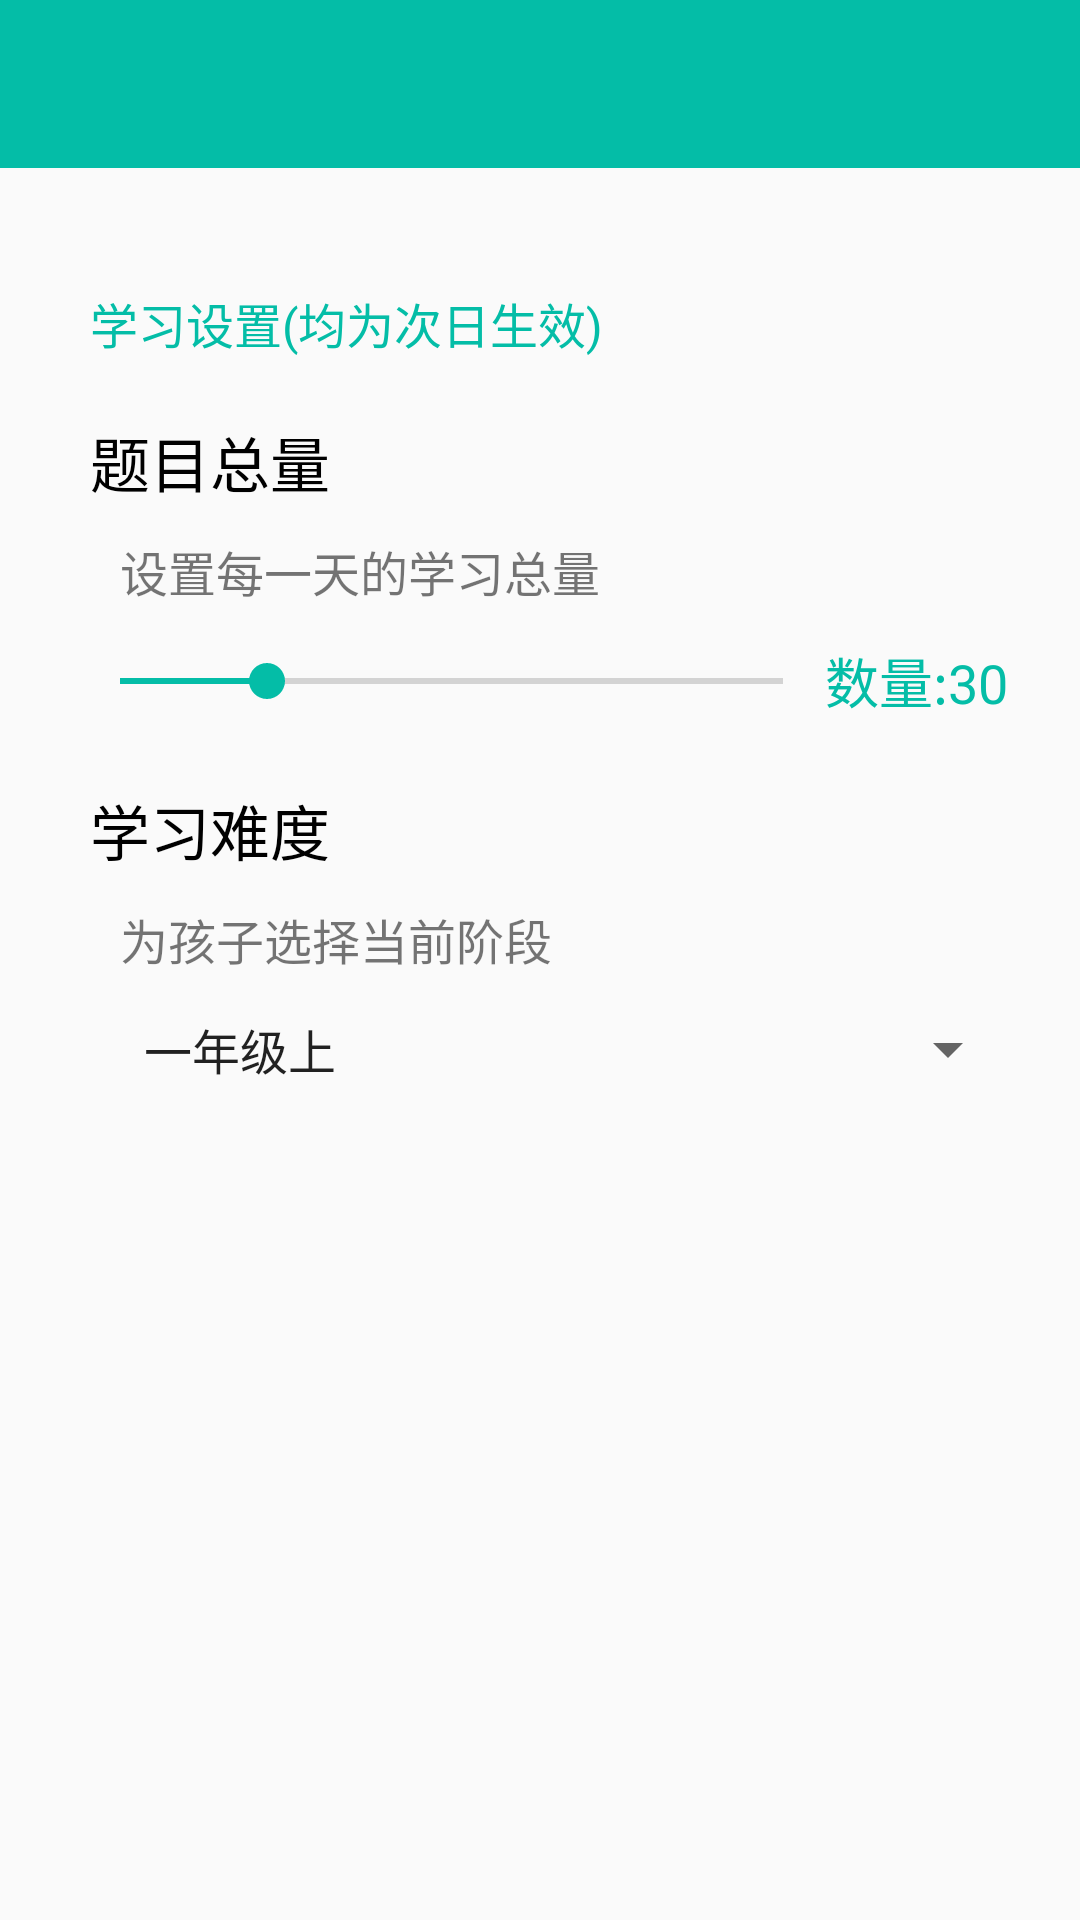

Here is an Android app screen rendered from its layout file. Give the layout XML and the strings, colors and styles it references.
<!-- AndroidManifest.xml: application theme AppTheme -->
<!-- res/layout/settings_activity.xml -->
<LinearLayout xmlns:android="http://schemas.android.com/apk/res/android"
    android:layout_width="match_parent"
    android:layout_height="match_parent"
    xmlns:app="http://schemas.android.com/apk/res-auto"
    android:orientation="vertical">
    <androidx.appcompat.widget.Toolbar
        android:layout_width="match_parent"
        android:layout_height="?attr/actionBarSize"
        android:background="?attr/colorPrimary"
        android:theme="@style/ThemeOverlay.AppCompat.Dark.ActionBar"
        app:popupTheme="@style/ThemeOverlay.AppCompat.Light"
        android:id="@+id/toolbar"/>
    <LinearLayout
        android:layout_width="match_parent"
        android:layout_height="wrap_content"
        android:orientation="vertical"
        android:layout_marginTop="30dp"
        android:layout_marginLeft="20dp"
        android:layout_marginRight="20dp"
        >
        <TextView
            android:layout_width="wrap_content"
            android:layout_height="wrap_content"
            android:layout_margin="10dp"
            android:text="学习设置(均为次日生效)"
            android:textColor="?attr/colorPrimary"
            android:textSize="16sp"/>
        <LinearLayout
            android:layout_width="match_parent"
            android:layout_height="wrap_content"
            android:orientation="vertical">
            <TextView
                android:layout_width="wrap_content"
                android:layout_height="wrap_content"
                android:text="题目总量"
                android:textSize="20sp"
                android:textColor="#000"
                android:layout_margin="10dp"/>
            <TextView
                android:layout_width="wrap_content"
                android:layout_height="wrap_content"
                android:text="设置每一天的学习总量"
                android:textSize="16sp"
                android:layout_marginLeft="20dp"
                />
            <LinearLayout
                android:layout_width="match_parent"
                android:layout_height="wrap_content"
                android:layout_marginLeft="10dp">
                <SeekBar
                    android:layout_width="0dp"
                    android:layout_height="50dp"
                    android:layout_weight="3.5"
                    android:progress="6"
                    android:max="20"
                    android:id="@+id/seekbar"
                    android:min="2"
                    android:padding="10dp"
                    />
                <TextView
                    android:layout_width="0dp"
                    android:layout_height="match_parent"
                    android:layout_weight="1"
                    android:text="数量:30"
                    android:gravity="center"
                    android:textColor="?attr/colorPrimary"
                    android:textSize="18sp"
                    android:id="@+id/seekbar_value"/>
            </LinearLayout>
        </LinearLayout>
        <TextView
            android:layout_width="wrap_content"
            android:layout_height="wrap_content"
            android:text="学习难度"
            android:textSize="20sp"
            android:textColor="#000"
            android:layout_margin="10dp"/>
        <TextView
            android:layout_width="wrap_content"
            android:layout_height="wrap_content"
            android:text="为孩子选择当前阶段"
            android:textSize="16sp"
            android:layout_marginLeft="20dp"
            />
        <LinearLayout
            android:layout_width="match_parent"
            android:layout_height="wrap_content"
            android:layout_marginLeft="10dp">
            <Spinner
                android:layout_width="match_parent"
                android:layout_height="50dp"
                android:padding="10dp"
                android:id="@+id/spinner"
                android:entries="@array/level" />
        </LinearLayout>
    </LinearLayout>

</LinearLayout>
<!-- resources referenced by this layout -->
<resources>
  <string-array name="level">
          <item>一年级上</item>
          <item>一年级下</item>
          <item>二年级上</item>
          <item>二年级下</item>
          <item>三年级上</item>
          <item>三年级下</item>
      </string-array>
  <style name="AppTheme" parent="Theme.AppCompat.Light.NoActionBar">
          
          <item name="colorPrimary">@color/colorPrimary</item>
          <item name="colorPrimaryDark">@color/colorPrimaryDark</item>
          <item name="colorAccent">@color/colorAccent</item>
      </style>
  <color name="colorPrimary">#04BDA7</color>
  <color name="colorPrimaryDark">#04BDA7</color>
  <color name="colorAccent">#04BDA7</color>
</resources>
